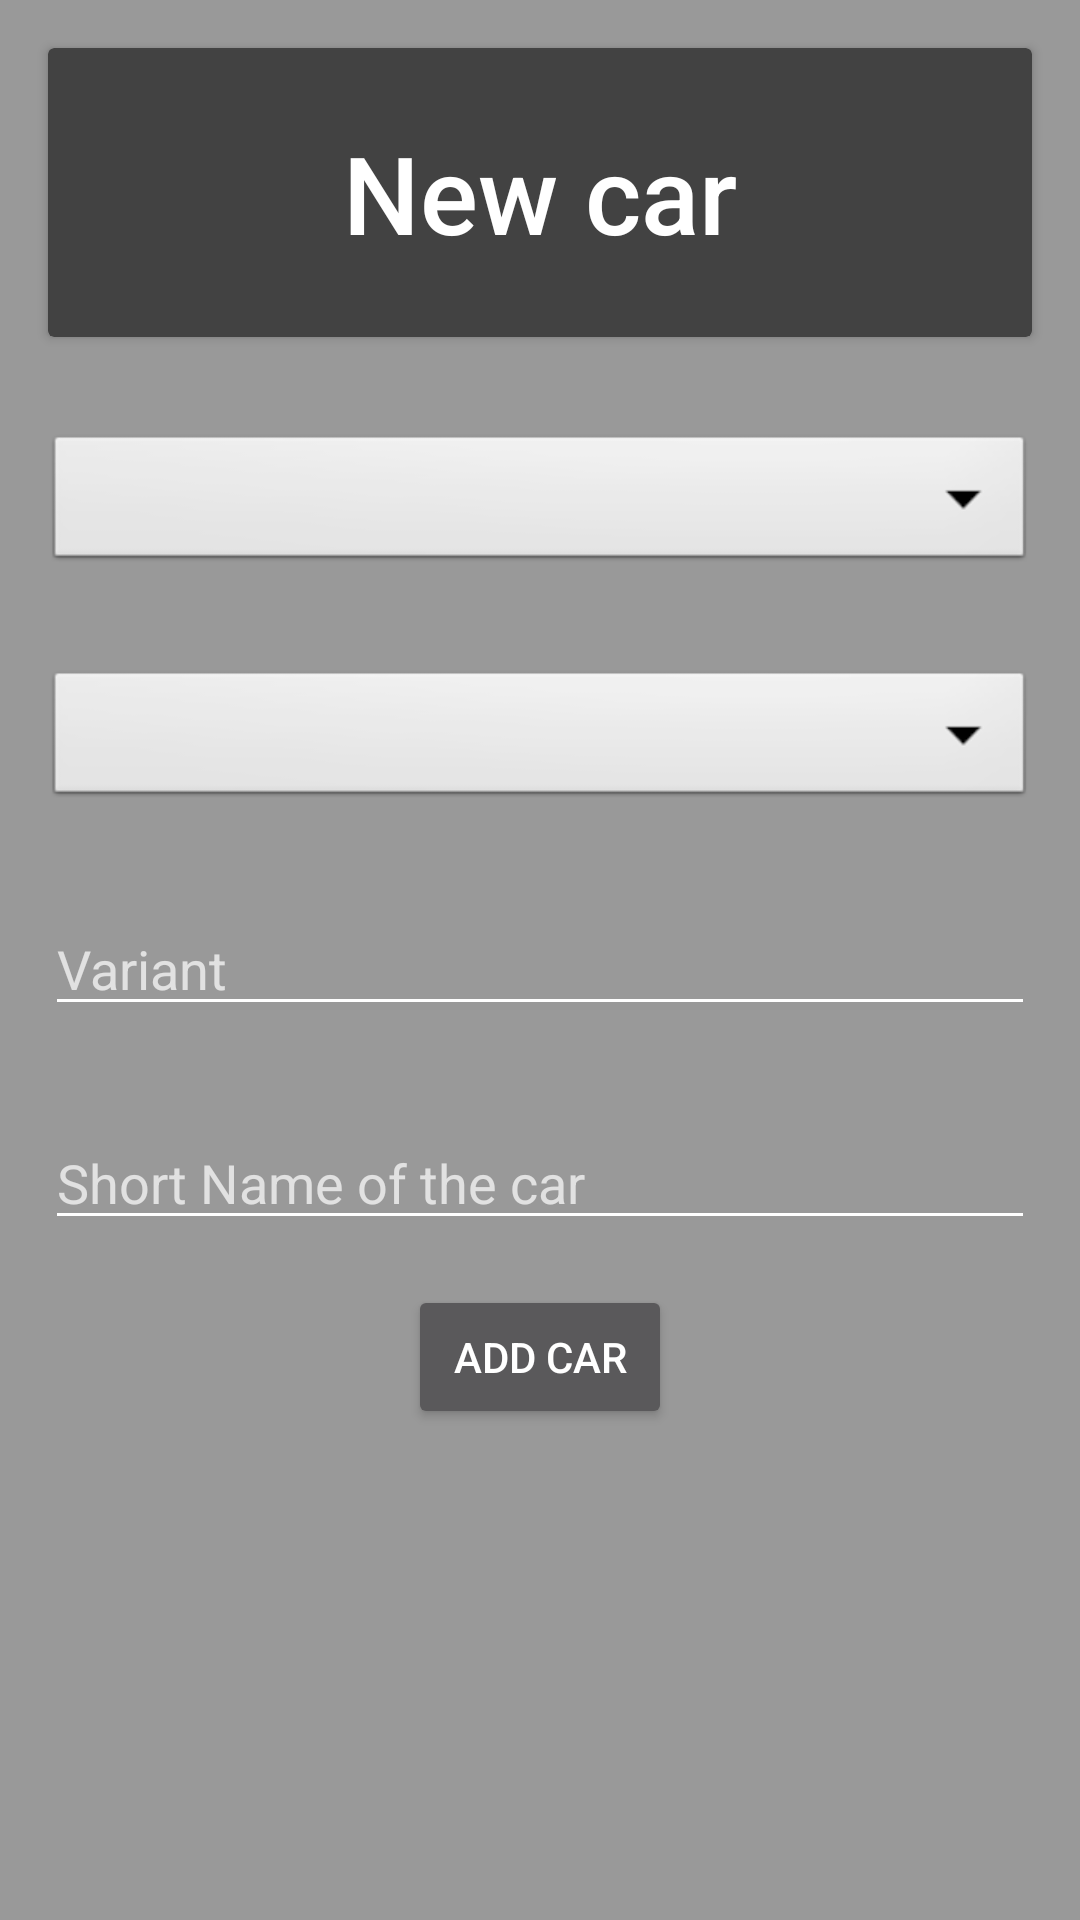

Reconstruct the res/layout file that produces this screen, plus the resources it refers to.
<!-- AndroidManifest.xml: activity theme FullscreenTheme -->
<!-- res/layout/activity_wheel.xml -->
<?xml version="1.0" encoding="utf-8"?>
<LinearLayout xmlns:android="http://schemas.android.com/apk/res/android"
    xmlns:tools="http://schemas.android.com/tools"
    android:layout_width="match_parent"
    android:layout_height="match_parent"
    android:background="@color/black_overlay"
    android:orientation="vertical"
    tools:context=".WheelActivity"
    android:id="@+id/addWheelLayout">

    
    <androidx.cardview.widget.CardView
        android:layout_width="match_parent"
        android:layout_height="wrap_content"
        android:layout_margin="@dimen/card_margin">

        <LinearLayout
            style="@style/Widget.CardContent"
            android:layout_width="match_parent"
            android:layout_height="wrap_content"
            android:background="@drawable/cardview_border">

            <TextView
                android:id="@+id/wheel_title"
                android:layout_width="match_parent"
                android:layout_height="wrap_content"
                android:background="@color/cardview_dark_background"
                android:text="New car"
                android:textAlignment="center"
                android:textAppearance="@style/TextAppearance.AppCompat.Title"
                android:textSize="36dp"

                android:textColor="@color/cardview_light_background" />
        </LinearLayout>
    </androidx.cardview.widget.CardView>

    <Spinner
        android:id="@+id/brandSpinner"
        android:layout_width="match_parent"
        android:layout_height="wrap_content"
        android:background="@android:drawable/btn_dropdown"
        android:spinnerMode="dropdown"
        android:layout_margin="15dp"/>


    <Spinner
        android:id="@+id/modelSpinner"
        android:layout_width="match_parent"
        android:layout_height="wrap_content"
        android:background="@android:drawable/btn_dropdown"
        android:spinnerMode="dropdown"
        android:layout_margin="15dp" />

    <EditText
        android:id="@+id/variantInput"
        android:layout_width="match_parent"
        android:layout_height="wrap_content"
        android:layout_margin="15dp"
        android:hint="Variant"
        android:textColor="@color/my_divider"/>
    <EditText
        android:id="@+id/nameInput"
        android:layout_width="match_parent"
        android:layout_height="wrap_content"
        android:layout_margin="15dp"
        android:hint="Short Name of the car"
        android:textColor="@color/my_divider"/>

    <Button
        android:id="@+id/addCarButton"
        android:layout_width="wrap_content"
        android:layout_height="wrap_content"
        android:layout_gravity="center"
        android:text="Add car" />

    <Button
        android:id="@+id/deleteWheel"
        android:layout_width="wrap_content"
        android:layout_height="wrap_content"
        android:layout_gravity="center"
        android:text="Delete wheel "
        android:visibility="invisible"
        android:enabled="false"/>

</LinearLayout>
<!-- resources referenced by this layout -->
<resources>
  <color name="black_overlay">#66000000</color>
  <color name="my_divider">#B6B6B6</color>
  <dimen name="card_margin">16dp</dimen>
  <style name="Widget.CardContent" parent="android:Widget">
          <item name="android:paddingLeft">16dp</item>
          <item name="android:paddingRight">16dp</item>
          <item name="android:paddingTop">24dp</item>
          <item name="android:paddingBottom">24dp</item>
          <item name="android:orientation">vertical</item>
      </style>
  <style name="FullscreenTheme" parent="AppTheme">
          <item name="android:actionBarStyle">@style/FullscreenActionBarStyle</item>
          <item name="android:windowActionBarOverlay">true</item>
          <item name="android:windowBackground">@null</item>
          <item name="metaButtonBarStyle">?android:attr/buttonBarStyle</item>
          <item name="metaButtonBarButtonStyle">?android:attr/buttonBarButtonStyle</item>
      </style>
  <style name="AppTheme" parent="Theme.AppCompat.NoActionBar">
          
          <item name="colorPrimary">@color/my_primary</item>
          <item name="colorPrimaryDark">@color/my_primary_dark</item>
          <item name="colorAccent">@color/colorAccent</item>
  
          
          <item name="android:textColorPrimary">@color/my_primary_text</item>
  
          
          <item name="android:textColorSecondary">@color/my_secondary_text</item>
  
  
          <item name="android:windowBackground">@color/window_background</item>
      </style>
  <style name="FullscreenActionBarStyle" parent="Widget.AppCompat.ActionBar">
          <item name="android:background">@color/black_overlay</item>
      </style>
  <color name="my_primary">#818a8c</color>
  <color name="my_primary_dark">#CC0000</color>
  <color name="colorAccent">#03DAC5</color>
  <color name="my_primary_text">#ffffff</color>
  <color name="my_secondary_text">#ffffff</color>
  <color name="window_background">#CC000000</color>
</resources>
